Dataset: dataset_products_split (GitHub, prince-kcode/smartQualityInsoection-system). Classes: charger cable, electrical cable, metal spoon, plastic bottle, wooden spoon.

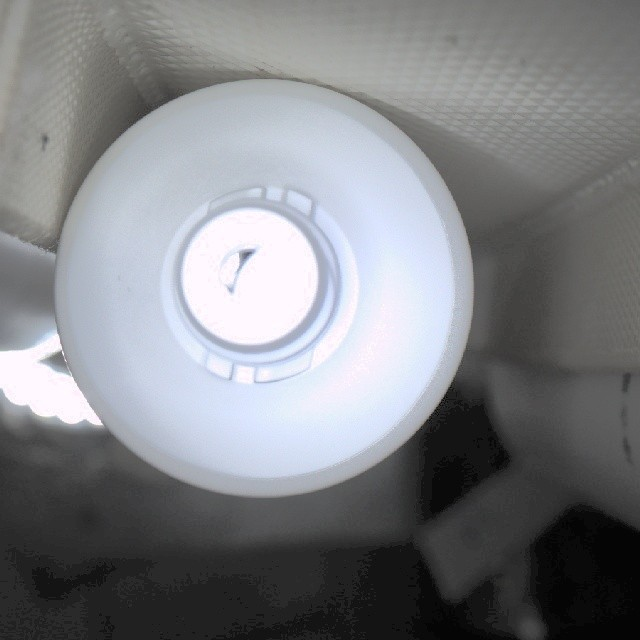
Label: plastic bottle

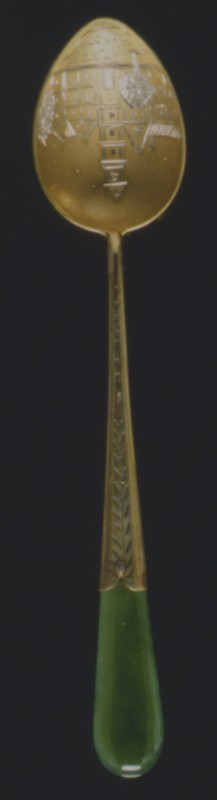
Label: wooden spoon

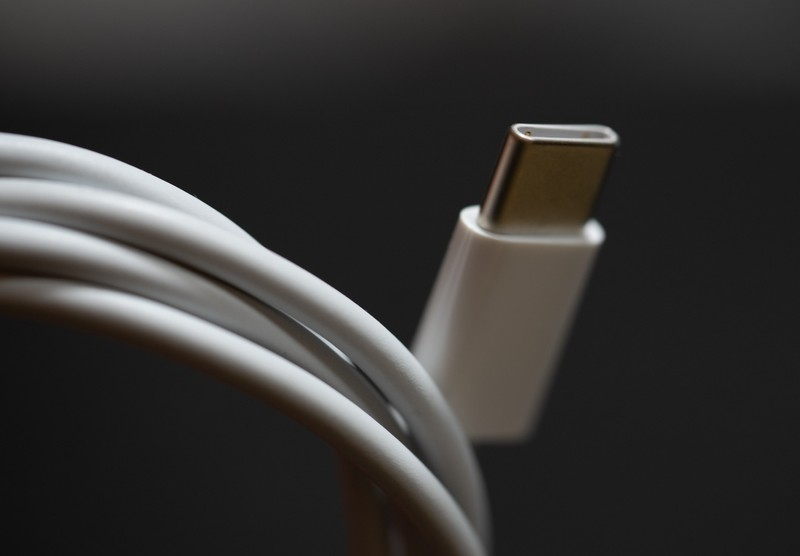
Label: charger cable

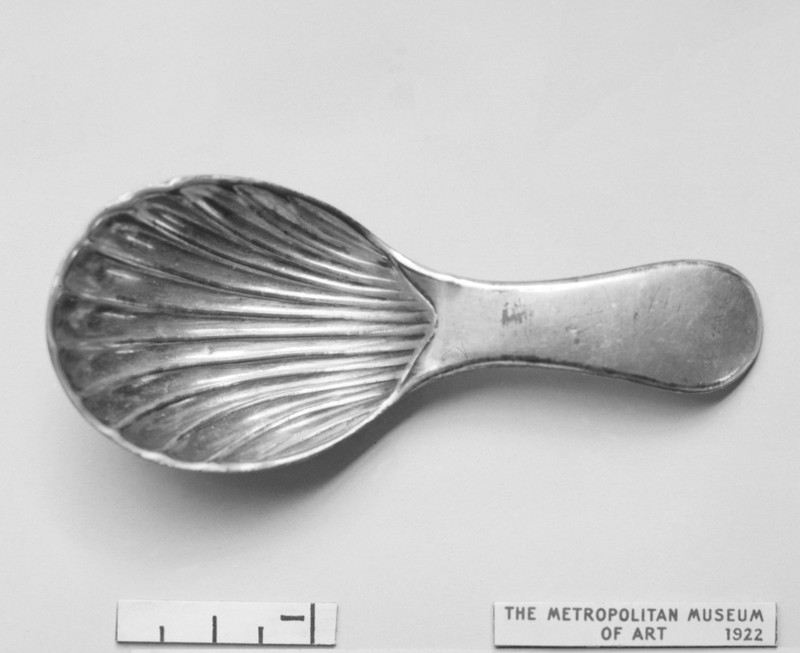
Label: metal spoon

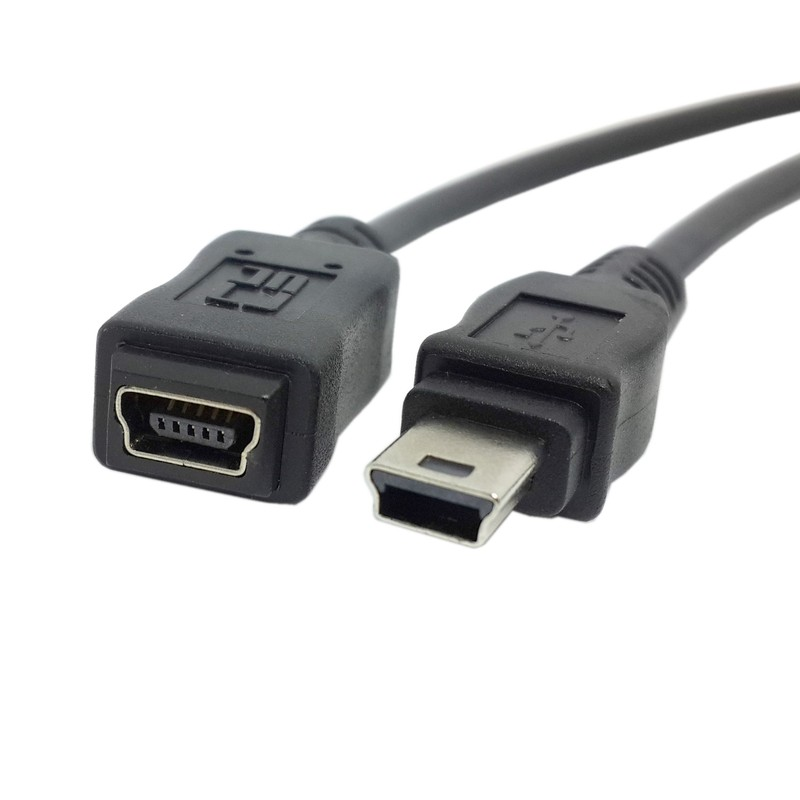
Label: electrical cable

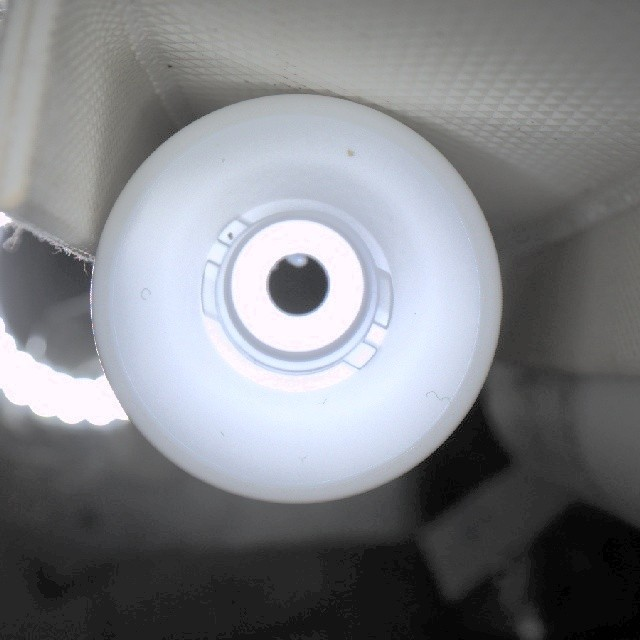
Label: plastic bottle
